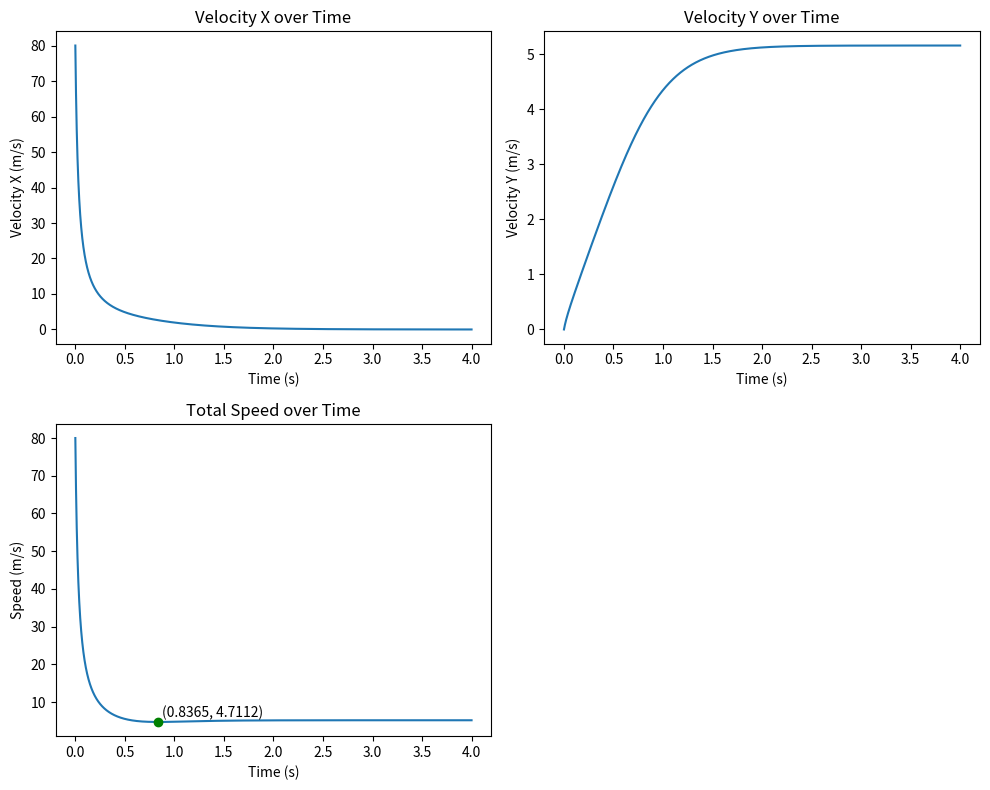

The matplotlib source for this figure:
import matplotlib.pyplot as plot  # 导入matplotlib库中的pyplot，用于绘制图像
import numpy as np  # 导入numpy库，用于进行数值计算


# 定义常量和初始量
mass = 75  # 定义物体质量，单位为kg
velocity: np.ndarray = np.array([80.0, 0.0, 0.0])  # 初始速度数组，X方向速度为80m/s，Y方向速度为0
drag_coefficient = 0.375  # 阻力系数
initial_height = 2000  # 初始高度，单位为米
gravity = 10  # 重力加速度，单位为m/s^2
total_time = 4  # 模拟的总时间，单位为秒
time_step = 0.0001  # 时间步长，每次迭代所增加的时间，单位为秒

# 生成时间序列速度和列表(用于存储)`
time_list = np.linspace(0, total_time, int(total_time / time_step))
# 使用numpy的linspace函数生成从0到total_time的时间点，共有total_time/time_step个点

vX_list = np.zeros(len(time_list))  # 创建一个与时间序列长度相同的数组，用于存储X方向速度
vY_list = np.zeros(len(time_list))  # 创建一个与时间序列长度相同的数组，用于存储Y方向速度

# 初始化变量
index = 0  # 迭代索引，用于访问不同的时间点

# 模拟物体下落的运动
while True:  # 开始循环，直到满足条件跳出循环
    vX_list[index] = velocity[0]  # 存储当前时刻X方向的速度
    vY_list[index] = velocity[1]  # 存储当前时刻Y方向的速度

    # 更新Y方向速度  Vy = gravity * time
    velocity[1] += gravity * time_step

    # 计算当前速度的模，即速度的大小，考虑空气阻力的影响
    speed_norm = np.linalg.norm(velocity)  # numpy的linalg.norm函数用于计算向量的length
    velocity -= drag_coefficient * velocity * speed_norm * time_step  # 根据公式更新速度

    # 更新索引并检查是否超过total_time
    index += 1  # 每次循环索引加1
    if index >= len(time_list):  # 如果索引达到或超过时间列表的长度，跳出循环
        break  # 停止模拟，结束循环

# 创建图像，分别绘制Vx, Vy和总速度V
plot.figure(figsize=(10, 8))  # 创建一个大小为10x8英寸的画布

# 绘制X方向速度随时间的变化
plot.subplot(2, 2, 1)  # 创建2行2列的子图，并激活第一个子图
plot.title("Velocity X over Time")  # 设置子图的标题
plot.xlabel("Time (s)")  # 设置X轴的标签，单位为秒
plot.ylabel("Velocity X (m/s)")  # 设置Y轴的标签，单位为米/秒
plot.plot(time_list, vX_list)  # 绘制时间与X方向速度的关系曲线

# 绘制Y方向速度随时间的变化
plot.subplot(2, 2, 2)  # 激活第二个子图
plot.title("Velocity Y over Time")  # 设置子图的标题
plot.xlabel("Time (s)")  # 设置X轴的标签，单位为秒
plot.ylabel("Velocity Y (m/s)")  # 设置Y轴的标签，单位为米/秒
plot.plot(time_list, vY_list)  # 绘制时间与Y方向速度的关系曲线

# 计算总速度并绘制
v_total_list = np.sqrt(vX_list ** 2 + vY_list ** 2)
# 通过X方向和Y方向速度的平方和开方，计算每个时间点上的总速度

min_speed = np.min(v_total_list)  # 计算总速度的最小值
min_speed_index = np.argmin(v_total_list)  # 找到总速度最小值对应的时间点索引

plot.subplot(2, 2, 3)  # 激活第三个子图
plot.title("Total Speed over Time")  # 设置子图的标题
plot.xlabel("Time (s)")  # 设置X轴的标签，单位为秒
plot.ylabel("Speed (m/s)")  # 设置Y轴的标签，单位为米/秒
plot.plot(time_list, v_total_list)  # 绘制时间与总速度的关系曲线

# 在总速度图中标出最小速度点
plot.plot(time_list[min_speed_index], min_speed, 'go', scalex=0.5, scaley=0.5)
# 在总速度最小值点处绘制一个绿色的圆点

plot.text(x=time_list[min_speed_index] + 0.04,
          y=min_speed + 1.18,
          s=f'({time_list[min_speed_index]:.4f}, {min_speed:.4f})')
# 在最小速度点旁边标注时间和最小速度的坐标，格式化输出坐标为小数点后四位

# 显示所有图像
plot.tight_layout()  # 调整图像布局，防止子图重叠
plot.show()  # 显示绘制的图像